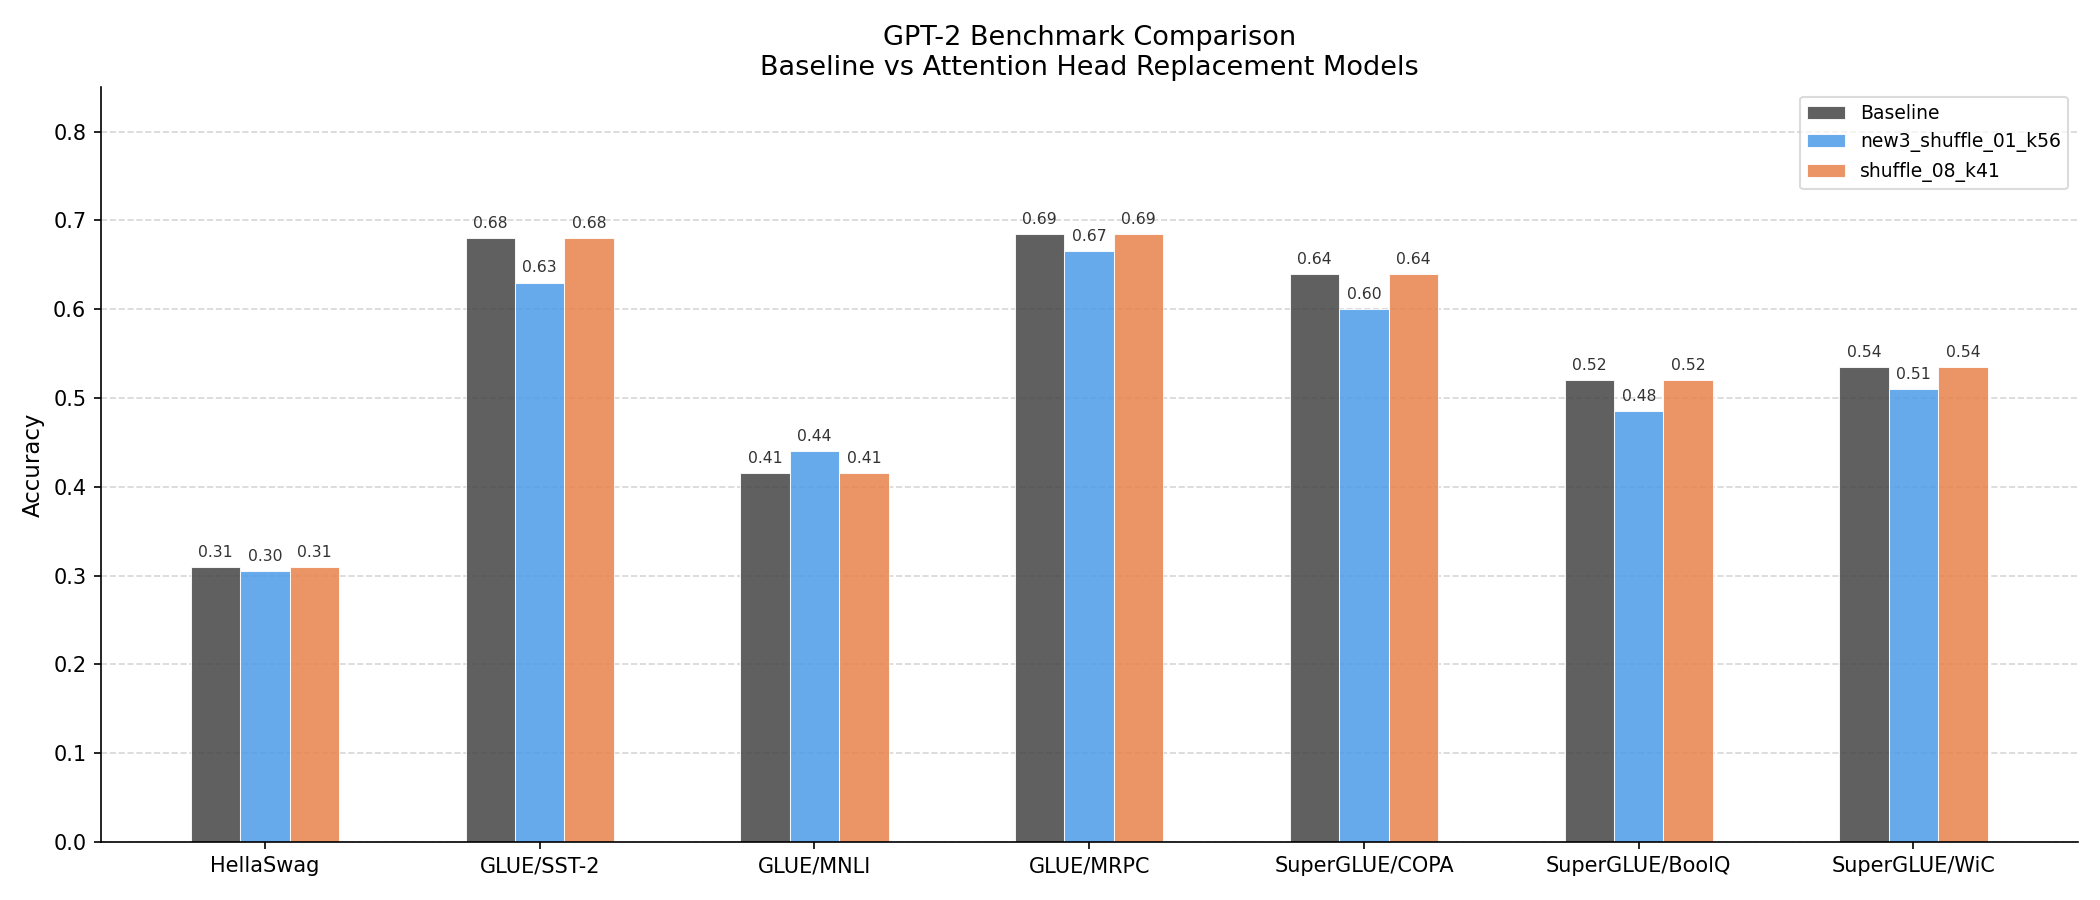

Data behind this chart, as committed beside it:
Benchmark, shuffle_08_k41
HellaSwag, 0.31
GLUE/SST-2, 0.68
GLUE/MNLI, 0.415
GLUE/MRPC, 0.685
SuperGLUE/COPA, 0.64
SuperGLUE/BoolQ, 0.52
SuperGLUE/WiC, 0.535
